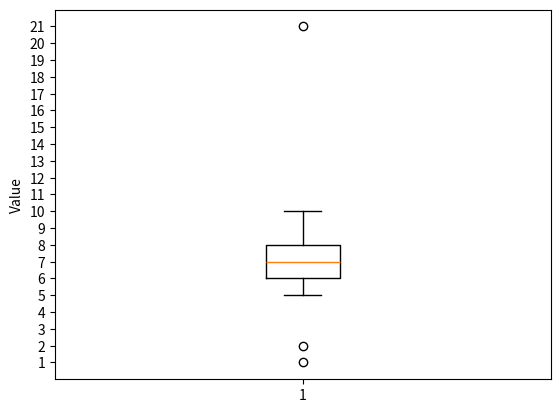

Reproduce this figure in Python.
import matplotlib.pyplot as plt

values = [1, 2, 5, 6, 6, 7, 7, 8, 8, 8, 9, 10, 21]

plt.boxplot(values)
plt.yticks(range(1, 22))
plt.ylabel("Value")
plt.show()
